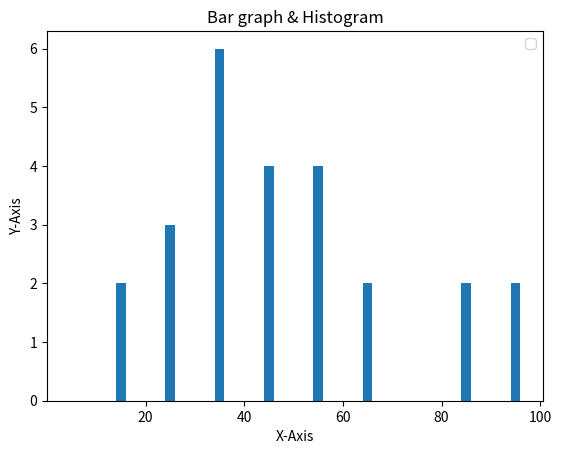

The matplotlib source for this figure:
import matplotlib.pyplot as plt


population_ages = [22, 55, 30, 15, 35, 40, 90, 25, 38, 48,  50, 67, 88, 55, 30, 15, 35, 40, 90, 25, 38, 48,  50, 67, 88]

bins = [1,10,20,30,40,50,60,70,80,90,100]

plt.hist(population_ages, bins, rwidth =0.2)


plt.xlabel('X-Axis')
plt.ylabel('Y-Axis')
plt.title('Bar graph & Histogram')
plt.legend()
plt.show()
